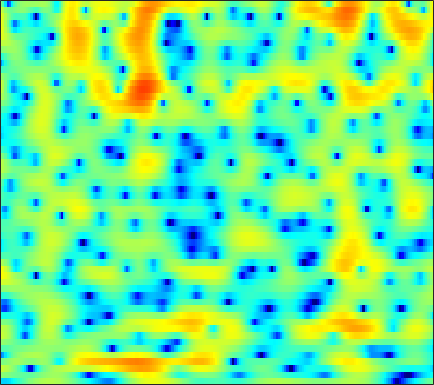

Values plotted in this chart, from the file beside it:
-7.7347, -7.9446, -7.9906, -7.665, -7.2129, -6.3877, -5.4749, -4.7693, -3.8206, -2.9091, -2.0744, -1.4978, -0.79072, -0.15975, 0.25563, 0.75085, 1.1736, 1.4457, 1.7545, 1.9978, 2.1768, 2.2669, 2.3314, 2.3309
0.7061, 0.4806, 0.1841, -0.1105, -0.3266, -0.5995, -0.8572, -1.036, -1.256, -1.44, -1.577, -1.638, -1.647, -1.568, -1.448, -1.206, -0.8896, -0.6168, -0.228, 0.1589, 0.5221, 0.7699, 1.047, 1.253
3.426, 3.078, 2.58, 2.032, 1.581, 0.888, 0.05013, -0.6985, -1.931, -3.522, -5.662, -7.847, -12.16, -19.56, -19.25, -11.92, -7.69, -5.544, -3.458, -1.938, -0.8095, -0.1582, 0.5246, 1.031
-0.1391, -0.199, 0.01918, 0.4093, 0.7358, 1.092, 1.31, 1.367, 1.3, 1.091, 0.7777, 0.5125, 0.2033, 0.03302, 0.04792, 0.2371, 0.5502, 0.7937, 1.063, 1.181, 1.071, 0.8016, 0.1487, -0.9032
-11.83, -10.23, -7.181, -4.68, -3.236, -1.76, -0.6714, -0.04541, 0.5836, 1.053, 1.384, 1.572, 1.762, 1.901, 1.978, 2.045, 2.058, 2.031, 1.921, 1.715, 1.387, 1.035, 0.4371, -0.3094
-2.348, -2.296, -2.126, -1.862, -1.637, -1.332, -1.05, -0.8664, -0.6546, -0.4413, -0.2591, -0.1297, 0.0465, 0.2258, 0.3547, 0.5289, 0.6806, 0.7765, 0.8653, 0.9108, 0.908, 0.8736, 0.7898, 0.6774
0.9269, 0.7597, 0.4913, 0.1718, -0.1126, -0.5396, -1.016, -1.395, -1.9, -2.331, -2.61, -2.668, -2.504, -2.105, -1.695, -1.079, -0.4511, -0.007004, 0.5096, 0.9182, 1.198, 1.342, 1.435, 1.419
3.437, 3.106, 2.541, 1.803, 1.119, -0.006381, -1.421, -2.725, -4.953, -7.939, -11.99, -14.75, -12.69, -8.433, -5.946, -3.409, -1.503, -0.3715, 0.8175, 1.695, 2.285, 2.554, 2.682, 2.545
3.013, 2.74, 2.226, 1.521, 0.8538, -0.2407, -1.581, -2.725, -4.429, -6.178, -7.651, -8.26, -8.007, -6.754, -5.48, -3.637, -1.86, -0.6579, 0.7246, 1.817, 2.614, 3.009, 3.236, 3.119
-0.06813, -0.0924, -0.2857, -0.6606, -1.06, -1.797, -2.77, -3.671, -5.152, -7.017, -9.374, -11.4, -13.68, -12.67, -10.08, -6.603, -3.718, -1.941, -0.02345, 1.455, 2.554, 3.145, 3.638, 3.829
-5.212, -5.159, -5.073, -4.951, -4.844, -4.767, -4.862, -5.061, -5.56, -6.331, -7.326, -8.09, -8.688, -8.051, -6.8, -4.687, -2.631, -1.251, 0.3115, 1.571, 2.536, 3.082, 3.585, 3.869
-13.45, -15.16, -15.65, -13.27, -11.14, -8.758, -6.97, -5.96, -4.932, -4.183, -3.584, -3.181, -2.619, -1.977, -1.438, -0.6569, 0.1593, 0.7506, 1.473, 2.109, 2.614, 2.906, 3.177, 3.306
-11.55, -12.51, -12.62, -11.05, -9.382, -7.264, -5.49, -4.398, -3.195, -2.229, -1.437, -0.928, -0.3273, 0.2082, 0.5756, 1.025, 1.436, 1.718, 2.039, 2.284, 2.456, 2.529, 2.547, 2.462
-4.284, -4.107, -3.787, -3.34, -2.92, -2.286, -1.636, -1.175, -0.6067, -0.1169, 0.2972, 0.5614, 0.8625, 1.101, 1.256, 1.428, 1.561, 1.632, 1.695, 1.703, 1.644, 1.545, 1.337, 1.04
0.378, 0.5476, 0.7343, 0.8907, 0.9874, 1.112, 1.196, 1.245, 1.271, 1.251, 1.18, 1.098, 0.9559, 0.7866, 0.6672, 0.5348, 0.4365, 0.3892, 0.3512, 0.2887, 0.1631, -0.01267, -0.3752, -0.904
3.889, 3.802, 3.626, 3.399, 3.197, 2.885, 2.551, 2.282, 1.89, 1.435, 0.8922, 0.3956, -0.3963, -1.283, -1.986, -2.781, -3.157, -3.081, -2.636, -2.066, -1.645, -1.507, -1.667, -2.263
5.946, 5.524, 4.842, 4.03, 3.376, 2.491, 1.696, 1.203, 0.6895, 0.2623, -0.241, -0.8014, -1.974, -3.957, -6.308, -11.91, -25.81, -14.03, -7.218, -3.859, -2.019, -1.251, -0.8633, -1.116
5.633, 4.927, 3.673, 1.959, 0.3242, -2.416, -5.537, -6.993, -5.978, -3.821, -2.201, -1.454, -1.06, -1.182, -1.506, -1.978, -2.022, -1.619, -0.6438, 0.4297, 1.269, 1.645, 1.776, 1.495
2.037, 1.509, 0.5273, -0.8613, -2.235, -4.553, -7.01, -8.001, -6.984, -4.771, -2.854, -1.756, -0.6432, 0.1589, 0.6281, 1.127, 1.562, 1.887, 2.295, 2.626, 2.832, 2.858, 2.687, 2.253
-2.648, -2.44, -2.307, -2.383, -2.558, -2.837, -3.052, -3.111, -2.95, -2.575, -2.026, -1.555, -0.9058, -0.2531, 0.2132, 0.8318, 1.401, 1.787, 2.229, 2.554, 2.735, 2.769, 2.659, 2.342
-6.615, -5.405, -4.273, -3.549, -3.218, -2.978, -2.929, -2.958, -3.051, -3.14, -3.135, -3.01, -2.636, -2.005, -1.416, -0.5183, 0.3921, 1.023, 1.758, 2.346, 2.765, 2.963, 3.063, 2.979
-6.833, -5.523, -4.277, -3.494, -3.158, -3.039, -3.27, -3.675, -4.571, -5.862, -7.523, -8.724, -9.124, -7.497, -5.631, -3.276, -1.302, -0.08447, 1.214, 2.195, 2.902, 3.268, 3.562, 3.664
-4.003, -3.482, -2.933, -2.562, -2.451, -2.543, -2.941, -3.504, -4.654, -6.438, -9.093, -11.67, -13.49, -10.13, -7.156, -4.022, -1.716, -0.3835, 0.9948, 2.009, 2.715, 3.083, 3.38, 3.487
-2.364, -2.245, -2.08, -1.941, -1.873, -1.845, -1.937, -2.085, -2.382, -2.77, -3.114, -3.253, -3.12, -2.59, -1.95, -0.9965, -0.02501, 0.6391, 1.389, 1.952, 2.319, 2.465, 2.497, 2.35
-2.392, -2.564, -2.54, -2.31, -2.012, -1.544, -1.084, -0.7807, -0.4607, -0.2185, -0.02013, 0.1115, 0.3113, 0.5562, 0.781, 1.119, 1.481, 1.743, 2.047, 2.238, 2.277, 2.166, 1.794, 1.138
-5.511, -6.885, -7.272, -5.696, -4.117, -2.232, -0.7622, 0.071, 0.8814, 1.404, 1.681, 1.767, 1.76, 1.676, 1.591, 1.568, 1.665, 1.834, 2.137, 2.437, 2.594, 2.551, 2.174, 1.328
-7.38, -10.58, -11.61, -7.81, -5.156, -2.573, -0.7977, 0.1375, 0.9664, 1.369, 1.372, 1.119, 0.4145, -0.7047, -1.756, -3.152, -3.648, -3.011, -1.385, 0.2695, 1.524, 2.16, 2.61, 2.615
-2.623, -3.106, -3.398, -3.168, -2.771, -2.082, -1.369, -0.906, -0.4487, -0.2627, -0.4217, -0.8391, -1.896, -3.723, -5.862, -10.41, -14.56, -10.65, -5.501, -2.269, -0.1592, 0.9246, 1.915, 2.513
-2.039, -2.626, -3.343, -3.782, -3.897, -3.69, -3.184, -2.692, -2.017, -1.487, -1.177, -1.118, -1.259, -1.629, -1.965, -2.308, -2.272, -1.919, -1.106, -0.1536, 0.7455, 1.307, 1.869, 2.239
-2.446, -3.873, -6.224, -8.998, -10.48, -9.791, -7.242, -5.369, -3.398, -1.92, -0.8582, -0.2688, 0.3025, 0.6768, 0.892, 1.146, 1.382, 1.575, 1.843, 2.086, 2.255, 2.315, 2.27, 2.08
-1.126, -2.669, -5.369, -8.708, -10.77, -9.871, -6.796, -4.758, -2.641, -1.079, 0.08389, 0.7558, 1.441, 1.972, 2.279, 2.599, 2.843, 2.979, 3.083, 3.086, 2.934, 2.691, 2.167, 1.348
1.265, 0.4853, -0.5313, -1.401, -1.828, -1.996, -1.749, -1.379, -0.779, -0.1786, 0.3532, 0.6902, 1.06, 1.358, 1.548, 1.769, 1.995, 2.15, 2.315, 2.385, 2.303, 2.089, 1.53, 0.575
2.648, 2.087, 1.352, 0.6361, 0.1782, -0.3053, -0.5896, -0.6928, -0.7137, -0.6725, -0.6477, -0.6705, -0.7803, -0.9887, -1.131, -1.18, -0.9569, -0.5843, 0.1009, 0.7991, 1.363, 1.614, 1.679, 1.398
2.725, 2.035, 0.9716, -0.1742, -1.054, -2.101, -2.838, -3.088, -3.045, -2.827, -2.711, -2.84, -3.467, -4.778, -6.338, -8.928, -9.544, -7.3, -3.809, -1.119, 0.7583, 1.746, 2.619, 3.077
0.5978, -0.2842, -1.811, -3.896, -5.973, -9.738, -14.1, -13.82, -9.937, -7.023, -5.338, -4.722, -4.659, -5.407, -6.522, -8.345, -8.545, -6.673, -3.515, -0.8993, 1.048, 2.131, 3.166, 3.82
-2.814, -3.352, -4.359, -5.805, -7.182, -9.308, -10.94, -10.79, -8.99, -6.868, -5.196, -4.276, -3.413, -2.872, -2.571, -2.126, -1.526, -0.9215, 0.02593, 1.011, 1.903, 2.461, 3.029, 3.381
-6.164, -5.806, -5.574, -5.513, -5.572, -5.617, -5.487, -5.206, -4.589, -3.785, -2.904, -2.253, -1.44, -0.7169, -0.2201, 0.3855, 0.9615, 1.363, 1.854, 2.272, 2.575, 2.718, 2.775, 2.681
-8.279, -7.152, -6.107, -5.388, -4.974, -4.495, -3.985, -3.556, -2.894, -2.147, -1.339, -0.7135, 0.09652, 0.8685, 1.394, 2.004, 2.508, 2.808, 3.092, 3.216, 3.167, 2.999, 2.587, 1.957
-7.143, -6.538, -5.944, -5.608, -5.4, -5.127, -4.734, -4.295, -3.475, -2.453, -1.333, -0.4881, 0.5871, 1.556, 2.198, 2.924, 3.473, 3.766, 3.978, 3.97, 3.725, 3.365, 2.62, 1.519
-5.702, -5.775, -6.128, -6.907, -7.715, -8.962, -9.78, -9.447, -7.727, -5.428, -3.249, -1.814, -0.1614, 1.19, 2.046, 2.986, 3.686, 4.052, 4.328, 4.352, 4.101, 3.729, 2.966, 1.858
-4.647, -4.958, -5.833, -7.346, -9.132, -12.96, -19.72, -20.37, -12.76, -8.098, -4.996, -3.205, -1.281, 0.3028, 1.293, 2.385, 3.244, 3.729, 4.158, 4.329, 4.218, 3.95, 3.344, 2.47
-2.554, -2.774, -3.403, -4.336, -5.161, -6.287, -7.03, -7.141, -6.691, -5.726, -4.569, -3.631, -2.329, -0.971, 0.02556, 1.281, 2.379, 3.063, 3.739, 4.123, 4.217, 4.084, 3.639, 2.901
0.3094, -0.09673, -0.8418, -1.736, -2.436, -3.318, -4.128, -4.669, -5.321, -5.96, -6.498, -6.681, -6.108, -4.493, -2.872, -0.7665, 1.05, 2.132, 3.209, 3.874, 4.163, 4.152, 3.851, 3.228
2.358, 1.463, 0.09706, -1.375, -2.489, -3.813, -4.913, -5.606, -6.584, -8.114, -11.04, -15.67, -27.98, -11.1, -6.36, -2.35, 0.2692, 1.659, 2.93, 3.668, 3.941, 3.896, 3.554, 2.95
3.375, 1.947, -0.3491, -3.383, -6.205, -10.23, -11.12, -9.434, -7.399, -6.228, -5.704, -5.366, -4.5, -2.943, -1.505, 0.3879, 1.924, 2.798, 3.545, 3.837, 3.683, 3.276, 2.383, 1.198
3.355, 2.023, -0.1256, -2.809, -5.217, -8.31, -8.74, -7.106, -4.796, -2.974, -1.618, -0.7823, 0.2157, 1.149, 1.817, 2.605, 3.225, 3.528, 3.681, 3.463, 2.809, 1.965, 0.2178, -2.548
1.139, 0.4633, -0.4267, -1.219, -1.725, -2.189, -2.26, -2.056, -1.524, -0.8786, -0.2135, 0.2435, 0.7993, 1.277, 1.582, 1.906, 2.119, 2.183, 2.123, 1.851, 1.317, 0.7174, -0.3875, -1.818
-3.212, -2.946, -2.423, -1.943, -1.631, -1.276, -0.9567, -0.749, -0.4792, -0.2562, -0.07557, 0.03077, 0.1212, 0.174, 0.1874, 0.1957, 0.2044, 0.2211, 0.2302, 0.233, 0.1987, 0.1411, 0.04364, -0.05274
-10.68, -7.215, -4.371, -2.645, -1.736, -0.9127, -0.4007, -0.1802, -0.06012, -0.1033, -0.3151, -0.5604, -0.9954, -1.527, -1.926, -2.379, -2.643, -2.648, -2.409, -1.948, -1.361, -0.8902, -0.2536, 0.3765
-4.752, -3.635, -2.219, -1.083, -0.4505, 0.1192, 0.4028, 0.4489, 0.2996, -0.08604, -0.7394, -1.418, -2.617, -4.152, -5.526, -7.575, -9.117, -9.21, -7.84, -5.941, -4.167, -3.011, -1.646, -0.4168
0.4571, 0.626, 0.8879, 1.118, 1.217, 1.247, 1.125, 0.9307, 0.5088, -0.1444, -1.049, -1.952, -3.541, -5.707, -7.927, -12.29, -19.29, -19.37, -12.96, -9.129, -6.699, -5.332, -3.87, -2.541
3.026, 2.893, 2.659, 2.336, 2.057, 1.644, 1.204, 0.8516, 0.3325, -0.2692, -0.9915, -1.644, -2.665, -3.939, -4.974, -6.271, -7.285, -7.649, -7.587, -7.312, -7.113, -7.151, -7.353, -7.18
4.578, 4.069, 3.212, 2.207, 1.431, 0.4361, -0.3659, -0.7857, -1.112, -1.266, -1.439, -1.625, -1.984, -2.463, -2.89, -3.462, -3.984, -4.362, -4.873, -5.508, -6.574, -7.951, -11.2, -19.32
5.145, 4.12, 2.389, 0.2259, -1.762, -4.743, -7.145, -7.372, -5.956, -4.424, -3.406, -2.993, -2.852, -2.949, -3.156, -3.501, -3.76, -3.868, -3.976, -4.053, -4.219, -4.387, -4.58, -4.34
5.033, 3.762, 1.699, -0.8834, -3.372, -7.78, -12.66, -12.22, -8.418, -5.933, -4.607, -4.217, -4.329, -5.092, -5.905, -7.056, -7.57, -7.162, -5.905, -4.559, -3.369, -2.603, -1.735, -0.8941
4.809, 3.691, 2.134, 0.5169, -0.6236, -1.913, -2.758, -3.006, -2.902, -2.648, -2.627, -2.896, -3.794, -5.665, -7.979, -13.81, -27.89, -14.8, -8.238, -4.879, -2.864, -1.916, -1.066, -0.5302
3.547, 2.277, 0.6545, -0.6177, -1.1, -1.107, -0.717, -0.3432, 0.07612, 0.3692, 0.4111, 0.2484, -0.2708, -1.08, -1.869, -2.721, -3.063, -2.743, -1.841, -0.8689, -0.2408, -0.1058, -0.4341, -1.465
-0.1409, -2.397, -7.16, -14.97, -12.6, -6.444, -3.08, -1.521, -0.1799, 0.6105, 1.063, 1.235, 1.309, 1.287, 1.245, 1.233, 1.295, 1.39, 1.574, 1.67, 1.551, 1.265, 0.4184, -1.109
